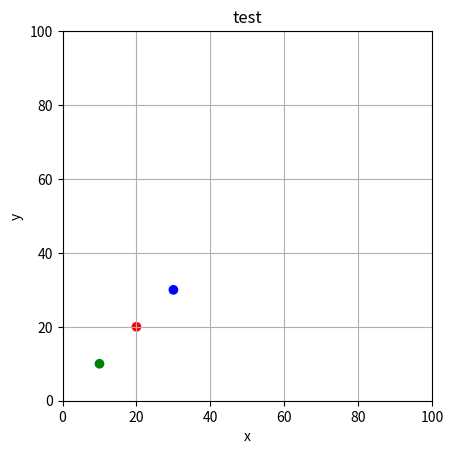

The matplotlib source for this figure:
import numpy as np
from matplotlib import pyplot as plt
from matplotlib import animation
import time

def objlist_to_plotlist(objlist):
    plotlist = {
        "x":[],
        "y":[],
        "color":[],
        "alpha":[]
    };

    for obj in objlist:
        plotlist["x"].append(obj["x"])
        plotlist["y"].append(obj["y"])
        plotlist["color"].append(obj["color"])
    
    return plotlist
    
def objlist_to_xylist(objlist, i):
    xylist = []

    for obj in objlist:
        xylist.append([obj["x"]+i, obj["y"]+i])
        
    return xylist

def create_scatter(objlist, ax):
    plotlist = objlist_to_plotlist(objlist)
    scatter = plt.scatter(plotlist["x"], plotlist["y"], color=plotlist["color"])
    #ax.add_patch(scatter)
    return scatter

def update_scatter(i, scatter, objlist):
    xylist = objlist_to_xylist(objlist, i)
    scatter.set_offsets(xylist)
    return scatter

def create_animation(objlist):
    fig = plt.gcf()
    ax = plt.axes(xlim=(0,100), ylim=(0,100))
    ax.set_aspect('equal')
    
    scatter = create_scatter(objlist, ax)
    anim = animation.FuncAnimation(fig, update_scatter, fargs=(scatter, objlist,), frames=30, interval=50,)

    plt.grid(True)
    plt.xlabel('x')
    plt.ylabel('y')
    plt.title('test')
    plt.show();

if __name__ == '__main__':
    objlist = [
        {'name':'a', 'x':10, 'y':10, 'color':'g'},
        {'name':'b', 'x':20, 'y':20, 'color':'r'},
        {'name':'c', 'x':30, 'y':30, 'color':'b'},
        ]
    create_animation(objlist)


